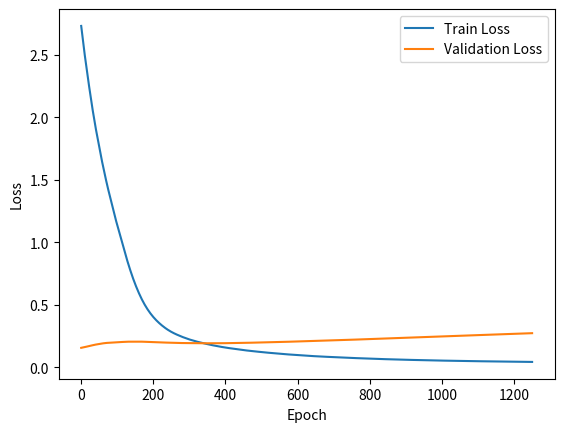

Reproduce this figure in Python.
import numpy as np
import matplotlib.pyplot as plt 


np.random.seed(0)

X = np.array([
    [0,0],
    [0,1],
    [1,0],
    [1,1]
])

Y = np.array([
    [0],
    [0],
    [0],
    [1]
])

X_train = X[:3]
Y_train = Y[:3]

X_val = X[3:]
Y_val = Y[3:]

W1 = np.random.randn(3,2)
B1 = np.random.randn(1,3)
W2 = np.random.randn(1,3)
B2 = np.random.randn(1,1)

mW1 = np.zeros_like(W1)
vW1 = np.zeros_like(W1)

mB1 = np.zeros_like(B1)
vB1 = np.zeros_like(B1)

mW2 = np.zeros_like(W2)
vW2 = np.zeros_like(W2)

mB2 = np.zeros_like(B2)
vB2 = np.zeros_like(B2)


beta1 = 0.9
beta2 = 0.999
eplison = 1e-8

t = 0

learning_rate = 0.005
epochs = 1000
batch_size = 2 
lambda_l2 = 0.01

best_val_loss = float("inf")
patience = 500
counter = 0 

train_losses = []
val_losses = []

def ReLU(z):
    return np.maximum(0,z)
def ReLU_derevative(z):
    return (z>0).astype(float)
def Sigmoid(z):
    return 1 / (1 + np.exp(-z))
def compute_loss(Y_true, Y_pred):
    return -np.mean(
        Y_true * np.log(Y_pred + 1e-8) +
        (1 - Y_true) * np.log(1 - Y_pred + 1e-8)
    )

for epoch in range(epochs):

    indices = np.random.permutation(len(Y_train))

    X_shuffled = X_train[indices]
    Y_shuffled = Y_train[indices]

    for i in range(0, len(X_train), batch_size):

        X_batch = X_shuffled[i:i+batch_size]
        Y_batch = Y_shuffled[i:i+batch_size]

        #Forward

        Z1_val = X_batch @ W1.T + B1 
        A1 = ReLU(Z1_val)

        Z2_val = A1 @ W2.T + B2
        Y_val_hat = Sigmoid(Z2_val)

        #Backward

        DZ2 = Y_val_hat - Y_batch 
        DW2 = (DZ2.T @ A1) / batch_size
        DB2 = np.mean(DZ2, axis=0, keepdims=True)

        DA1 = DZ2 @ W2
        DZ1 = DA1 * ReLU_derevative(Z1_val)

        DW1 = (DZ1.T @ X_batch) / batch_size
        DB1 = np.mean(DZ1, axis=0, keepdims=True)

        #L2

        DW2 += lambda_l2 * W2
        DW1 += lambda_l2 * W1

        #Adam

        t += 1

        mW2 = beta1 * mW2 + (1-beta1) * DW2
        vW2 = beta2 * vW2 + (1-beta2) * (DW2 ** 2)
        mW2_corr = mW2 / (1-beta1**t)
        vW2_corr = vW2 / (1-beta2**t)

        W2 -= learning_rate * mW2_corr / (np.sqrt(vW2_corr) + eplison)

        mB2 = beta1 * mB2 + (1-beta1) * DB2
        vB2 = beta2 * vB2 + (1-beta2) * (DB2 ** 2)
        mB2_corr = mB2 / (1-beta1**t)
        vB2_corr = vB2 / (1-beta2**t)

        B2 -= learning_rate * mB2_corr / (np.sqrt(vB2_corr) + eplison)

        mW1 = beta1 * mW1 + (1-beta1) * DW1
        vW1 = beta2 * vW1 + (1-beta2) * (DW1 ** 2)
        mW1_corr = mW1 / (1-beta1**t)
        vW1_corr = vW1 / (1-beta2**t)  

        W1 -= learning_rate * mW1_corr / (np.sqrt(vW1_corr) + eplison)

        mB1 = beta1 * mB1 + (1-beta1) * DB1
        vB1 = beta2 * vB1 + (1-beta2) * (DB1 ** 2)
        mB1_corr = mB1 / (1-beta1**t)
        vB1_corr = vB1 / (1-beta2**t)

        B1 -= learning_rate * mB1_corr / (np.sqrt(vB1_corr) + eplison)

        #Train Loss

        Z1_train = X_train @ W1.T + B1 
        A1_train =  ReLU(Z1_train)

        Z2_train = A1_train @ W2.T + B2
        Y_train_hat = Sigmoid(Z2_train)

        train_loss = compute_loss(Y_train, Y_train_hat)

        l2 =  lambda_l2 * (np.sum(W1 ** 2) + np.sum(W2 ** 2))

        train_loss += l2
        
        # Validation loss

        Z1_val = X_val @ W1.T + B1
        Y_val_hat = Sigmoid(Z1_val)

        val_loss = compute_loss(Y_val, Y_val_hat)

        train_losses.append(train_loss)
        val_losses.append(val_loss)

        #Early stoppedding

        if val_loss < best_val_loss:
            best_val_loss = val_loss
            counter = 0
        else:
            counter += 1

        if counter > patience:
            print("Early stop activado")
            break 
        if epoch % 200 == 0:
            print(F"epoch: {epoch} | train loss: {train_loss:.4f} | val loss: {val_loss:.4f} ")


# RESULTADOS

print("\nPredicciones finales:")

Z1 = X @ W1.T + B1
A1 = ReLU(Z1)

Z2 = A1 @ W2.T + B2
Y_hat = Sigmoid(Z2)

print(Y_hat)

# GRAFICO

plt.plot(train_losses,label="Train Loss")
plt.plot(val_losses,label="Validation Loss")

plt.xlabel("Epoch")
plt.ylabel("Loss")

plt.legend()

plt.show()
